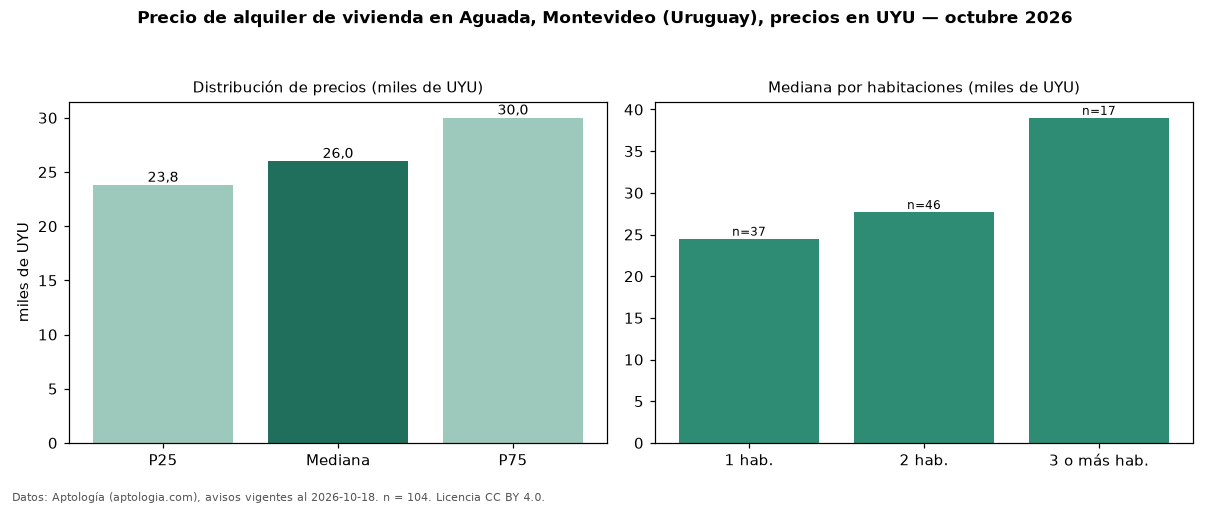

The data file committed next to this chart (first rows):
seccion, metrica, valor, moneda, n
precio, p25, 23800, UYU, 104
precio, mediana, 26000, UYU, 104
precio, p75, 30000, UYU, 104
precio, minimo, 15500, UYU, 104
precio, maximo, 120000, UYU, 104
m2, mediana_precio_m2, 500.0, UYU, 102
m2, area_mediana_m2, 54.0, m2, 102
admin, mediana_admin_mes, 4000, UYU, 81
banos, mediana_banos, 1.0, , 
habitaciones, 1, 24500, UYU, 37
habitaciones, 2, 27700, UYU, 46
habitaciones, 3+, 39000, UYU, 17
fuente, fecha_datos, 2026-10-18, , 
fuente, atribucion, https://www.aptologia.com/uy/alquiler/mo…, , 
fuente, licencia, CC BY 4.0, , 
